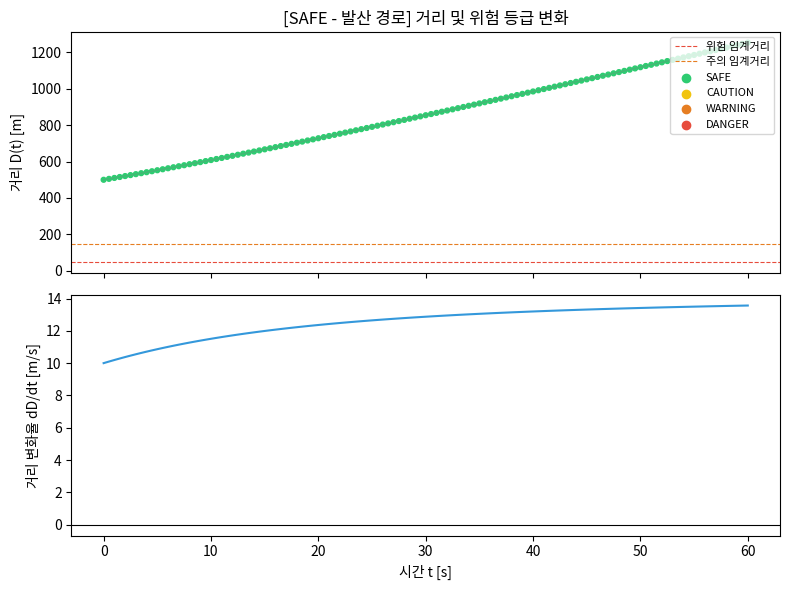
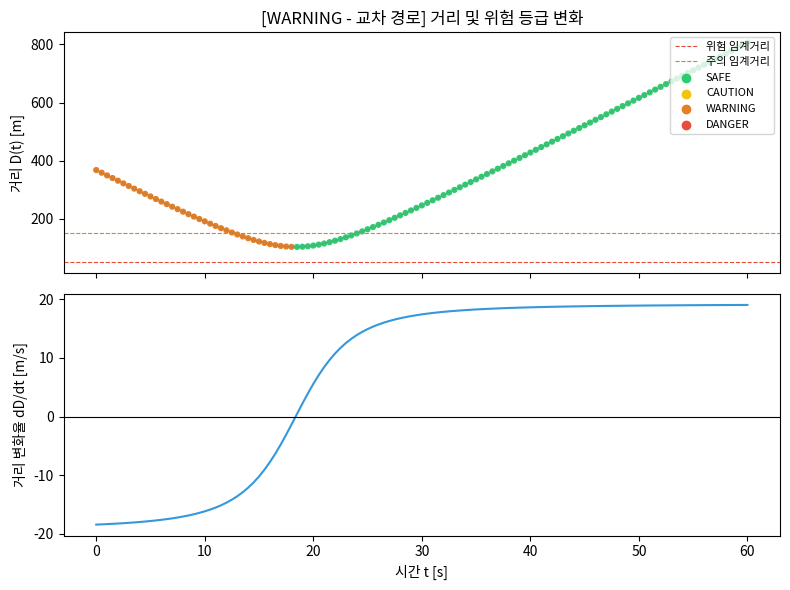
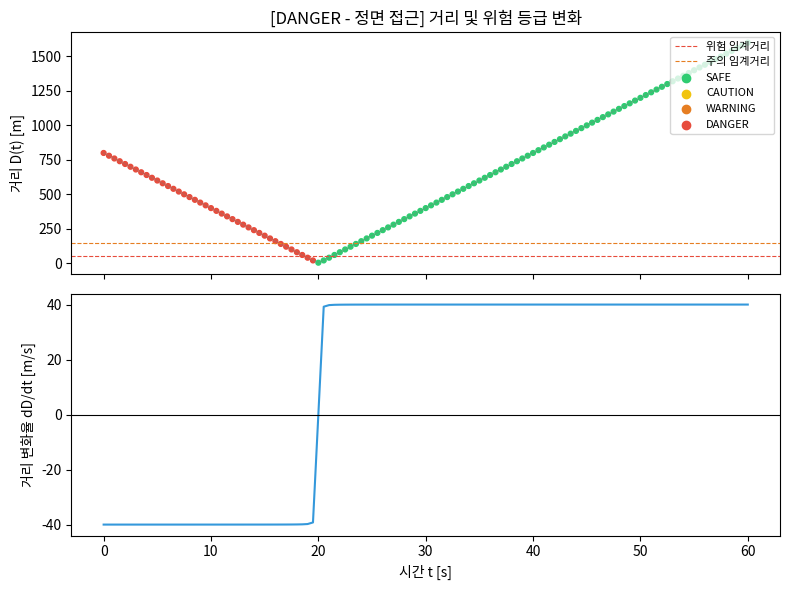

Source code (Python) for these figures, in order:
# -*- coding: utf-8 -*-
"""
객체 간 거리 변화율을 이용한 충돌 위험 예측 시스템
(Collision Risk Prediction System using Rate of Range Change)

핵심 아이디어
------------
두 이동 객체(예: 항공기, 차량, 드론 등) 사이의 '거리'와 '거리 변화율(=서로 가까워지거나
멀어지는 속도)'을 실시간으로 계산하여, 앞으로 얼마 뒤에 두 객체가 가장 가까워지는지
(TTC, Time To Closest Approach)와 그때의 최소 거리(DCPA, Distance at Closest
Point of Approach)를 예측하고, 이를 바탕으로 충돌 위험 등급을 판단한다.
이 원리는 실제 항공기의 공중충돌방지장치(TCAS)나 선박의 CPA/TCPA 계산과 동일한 개념이다.

물리적 원리
------------
객체 A, B의 위치벡터를 rA(t), rB(t), 속도벡터를 vA, vB (등속 가정)라 하면

    상대위치  r(t)   = rB(t) - rA(t)
    상대속도  v_rel  = vB - vA
    거리      D(t)   = |r(t)|
    거리변화율 dD/dt = (r(t) · v_rel) / D(t)   <- 음수면 가까워지는 중, 양수면 멀어지는 중

    TTC(최근접 시각)  = -(r(t) · v_rel) / |v_rel|^2   (v_rel != 0)
    DCPA(최근접 거리) = |r(t) + v_rel * TTC|

이 두 값(TTC, DCPA)과 현재 거리 D(t)를 조합해 아래처럼 4단계 위험 등급으로 분류한다.
"""

import numpy as np
import matplotlib
import matplotlib.pyplot as plt
from matplotlib import font_manager

# 한글 폰트 자동 선택 (설치된 폰트 중 사용 가능한 것을 순서대로 시도)
_KOREAN_FONTS = ["Malgun Gothic", "AppleGothic", "NanumGothic",
                 "Noto Sans CJK KR", "Noto Sans KR", "Noto Sans CJK JP"]
_available = {f.name for f in font_manager.fontManager.ttflist}
for _font in _KOREAN_FONTS:
    if _font in _available:
        matplotlib.rcParams['font.family'] = _font
        break
matplotlib.rcParams['axes.unicode_minus'] = False

# ------------------------------------------------------------------
# 1. 위험 등급 판단 기준 (임계값은 시나리오에 맞게 조정 가능)
# ------------------------------------------------------------------
SAFE_DISTANCE = 500.0   # m, 이 거리보다 멀면 기본적으로 안전
DANGER_DCPA   = 50.0    # m, 최근접 거리가 이보다 작으면 위험
CAUTION_DCPA  = 150.0   # m, 최근접 거리가 이보다 작으면 주의
TTC_LIMIT     = 20.0    # s, 이 시간 안에 최근접 상황이 온다면 긴급으로 취급


class MovingObject:
    """등속 직선 운동을 하는 객체 (위치·속도 벡터를 가짐)"""

    def __init__(self, name, position, velocity):
        self.name = name
        self.position = np.array(position, dtype=float)  # [x, y] (m)
        self.velocity = np.array(velocity, dtype=float)  # [vx, vy] (m/s)

    def position_at(self, t):
        return self.position + self.velocity * t


def compute_range_rate(objA, objB, t):
    """시각 t에서의 거리 D(t)와 거리 변화율 dD/dt를 계산"""
    r = objB.position_at(t) - objA.position_at(t)
    v_rel = objB.velocity - objA.velocity
    D = np.linalg.norm(r)
    if D < 1e-6:
        return 0.0, 0.0
    dD_dt = np.dot(r, v_rel) / D
    return D, dD_dt


def compute_ttc_dcpa(objA, objB, t0=0.0):
    """현재 시각 t0 기준으로 TTC(최근접까지 남은 시간)와 DCPA(최근접 거리)를 계산"""
    r0 = objB.position_at(t0) - objA.position_at(t0)
    v_rel = objB.velocity - objA.velocity
    v2 = np.dot(v_rel, v_rel)
    if v2 < 1e-9:  # 상대속도가 거의 0이면 거리 변화 없음
        return None, np.linalg.norm(r0)
    ttc = -np.dot(r0, v_rel) / v2
    if ttc < 0:  # 이미 최근접 지점을 지났음 (더 이상 가까워지지 않음)
        return None, np.linalg.norm(r0)
    r_at_ttc = r0 + v_rel * ttc
    dcpa = np.linalg.norm(r_at_ttc)
    return ttc, dcpa


def classify_risk(D, dD_dt, ttc, dcpa):
    """현재 거리, 거리 변화율, TTC, DCPA를 종합해 위험 등급을 4단계로 분류"""
    if dD_dt >= 0:
        return "SAFE", "서로 멀어지고 있음"
    if D <= DANGER_DCPA:
        return "DANGER", "이미 근접 위험 거리 이내"
    if ttc is not None and ttc <= TTC_LIMIT and dcpa <= DANGER_DCPA:
        return "DANGER", f"{ttc:.1f}초 후 최근접 거리 {dcpa:.1f}m로 위험"
    if ttc is not None and dcpa <= CAUTION_DCPA:
        return "WARNING", f"{ttc:.1f}초 후 최근접 거리 {dcpa:.1f}m로 근접 예상"
    if D <= SAFE_DISTANCE:
        return "CAUTION", "접근 중이나 아직 여유 있음"
    return "SAFE", "충분히 먼 거리에서 접근 중"


def simulate(objA, objB, t_end=60.0, dt=0.5):
    """0초부터 t_end초까지 dt 간격으로 시뮬레이션하며 결과를 기록"""
    times, distances, rates, risk_levels = [], [], [], []
    for t in np.arange(0, t_end + dt, dt):
        D, dD_dt = compute_range_rate(objA, objB, t)
        ttc, dcpa = compute_ttc_dcpa(objA, objB, t)
        risk, reason = classify_risk(D, dD_dt, ttc, dcpa)
        times.append(t)
        distances.append(D)
        rates.append(dD_dt)
        risk_levels.append(risk)
    return {
        "t": np.array(times),
        "D": np.array(distances),
        "rate": np.array(rates),
        "risk": risk_levels,
    }


def print_summary(name, objA, objB, result):
    print(f"\n===== 시나리오: {name} =====")
    ttc0, dcpa0 = compute_ttc_dcpa(objA, objB, 0.0)
    D0, rate0 = compute_range_rate(objA, objB, 0.0)
    print(f"초기 거리 D0     : {D0:.1f} m")
    print(f"초기 거리 변화율 : {rate0:.2f} m/s ({'접근 중' if rate0 < 0 else '이격 중'})")
    if ttc0 is not None:
        print(f"예상 최근접 시각 TTC : {ttc0:.1f} s")
        print(f"예상 최근접 거리 DCPA: {dcpa0:.1f} m")
    else:
        print("최근접 지점을 향해 접근하고 있지 않음 (또는 이미 지남)")

    # 위험 등급이 바뀌는 시점만 출력
    prev = None
    for t, risk in zip(result["t"], result["risk"]):
        if risk != prev:
            print(f"  t={t:5.1f}s -> 위험 등급: {risk}")
            prev = risk


def plot_scenario(name, result, filename):
    fig, (ax1, ax2) = plt.subplots(2, 1, figsize=(8, 6), sharex=True)

    color_map = {"SAFE": "#2ecc71",
                 "CAUTION": "#f1c40f",
                 "WARNING": "#e67e22",
                 "DANGER": "#e74c3c"}
    colors = [color_map[r] for r in result["risk"]]

    ax1.scatter(result["t"], result["D"], c=colors, s=12)
    ax1.plot(result["t"], result["D"], color="gray", alpha=0.3, linewidth=1)
    ax1.axhline(DANGER_DCPA, color="#e74c3c", linestyle="--", linewidth=0.8, label="위험 임계거리")
    ax1.axhline(CAUTION_DCPA, color="#e67e22", linestyle="--", linewidth=0.8, label="주의 임계거리")
    ax1.set_ylabel("거리 D(t) [m]")
    ax1.set_title(f"[{name}] 거리 및 위험 등급 변화")
    ax1.legend(loc="upper right", fontsize=8)

    ax2.plot(result["t"], result["rate"], color="#3498db")
    ax2.axhline(0, color="black", linewidth=0.8)
    ax2.set_ylabel("거리 변화율 dD/dt [m/s]")
    ax2.set_xlabel("시간 t [s]")

    # 범례용 더미 산점도
    for risk, c in color_map.items():
        ax1.scatter([], [], c=c, label=risk)
    ax1.legend(loc="upper right", fontsize=8)

    plt.tight_layout()
    plt.savefig(filename, dpi=130)
    plt.close()
    print(f"그래프 저장 완료: {filename}")


if __name__ == "__main__":
    # 시나리오 1: 안전 - 두 객체가 서로 다른 방향으로 멀어짐
    A1 = MovingObject("A", position=[0, 0], velocity=[10, 0])
    B1 = MovingObject("B", position=[0, 500], velocity=[0, 10])
    r1 = simulate(A1, B1)
    print_summary("SAFE - 발산 경로", A1, B1, r1)
    plot_scenario("SAFE - 발산 경로", r1, "scenario1_safe.png")

    # 시나리오 2: 주의/경고 - 두 객체가 비스듬히 교차하되 완전히 정면충돌은 아님(근접 통과)
    A2 = MovingObject("A", position=[-300, -160], velocity=[15, 0])
    B2 = MovingObject("B", position=[40, -300], velocity=[0, 12])
    r2 = simulate(A2, B2)
    print_summary("WARNING - 교차 경로", A2, B2, r2)
    plot_scenario("WARNING - 교차 경로", r2, "scenario2_warning.png")

    # 시나리오 3: 위험 - 두 객체가 정면으로 접근 (거의 정면 충돌 코스)
    A3 = MovingObject("A", position=[-400, 2], velocity=[20, 0])
    B3 = MovingObject("B", position=[400, -2], velocity=[-20, 0])
    r3 = simulate(A3, B3)
    print_summary("DANGER - 정면 접근", A3, B3, r3)
    plot_scenario("DANGER - 정면 접근", r3, "scenario3_danger.png")
